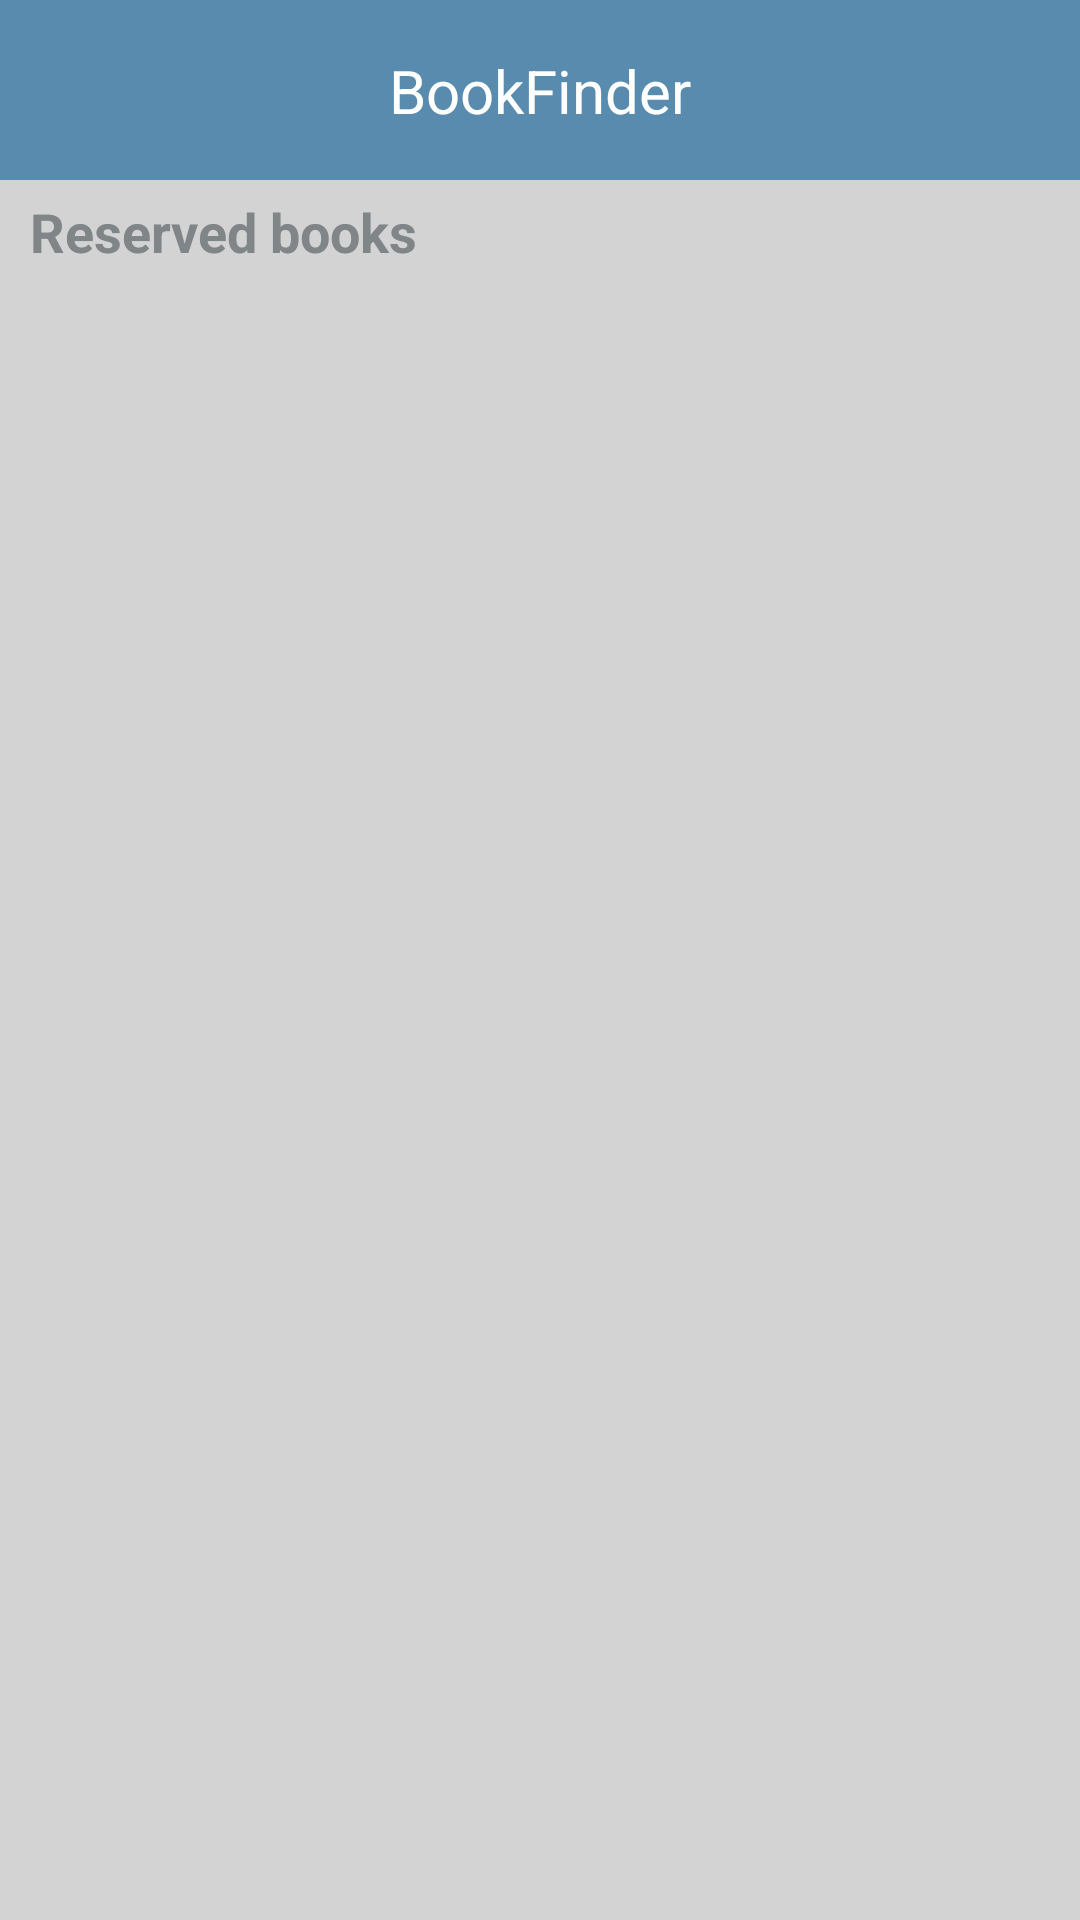

This screen was rendered from an Android layout file. Write that file and the resources it references.
<!-- AndroidManifest.xml: application theme Theme.Librarian -->
<!-- res/layout/activity_main.xml -->
<?xml version="1.0" encoding="utf-8"?>
<androidx.core.widget.NestedScrollView
    xmlns:android="http://schemas.android.com/apk/res/android"
    xmlns:app="http://schemas.android.com/apk/res-auto"
    xmlns:tools="http://schemas.android.com/tools"
    android:layout_width="match_parent"
    android:layout_height="wrap_content"
    tools:context=".MainActivity"
    android:background="#d3d3d3">

    <FrameLayout
        android:layout_width="match_parent"
        android:layout_height="match_parent">

        <ProgressBar
            android:id="@+id/booked_loading"
            android:layout_width="wrap_content"
            android:layout_height="wrap_content"
            android:visibility="gone"
            android:layout_gravity="center"/>

        <androidx.constraintlayout.widget.ConstraintLayout
            android:id="@+id/booked_container"
            android:layout_width="match_parent"
            android:layout_height="match_parent">

            <androidx.appcompat.widget.Toolbar
                android:id="@+id/toolbar"
                android:layout_width="match_parent"
                android:layout_height="60dp"
                android:background="#598BAF"
                app:layout_constraintEnd_toEndOf="parent"
                app:layout_constraintStart_toStartOf="parent"
                app:layout_constraintTop_toTopOf="parent" />

            <TextView
                android:id="@+id/textView"
                android:layout_width="wrap_content"
                android:layout_height="wrap_content"
                android:text="BookFinder"
                android:textColor="@color/white"
                android:textSize="20sp"
                android:gravity="center"
                app:layout_constraintRight_toRightOf="@id/toolbar"
                app:layout_constraintLeft_toLeftOf="@id/toolbar"
                app:layout_constraintBottom_toBottomOf="@id/toolbar"
                app:layout_constraintTop_toTopOf="@id/toolbar"/>

            <TextView
                android:id="@+id/categories"
                android:layout_width="match_parent"
                android:layout_height="wrap_content"
                android:gravity="center_vertical"
                android:paddingStart="10dp"
                android:layout_marginTop="5dp"
                android:layout_marginBottom="10dp"
                android:text="Reserved books"
                android:textColor="#808588"
                android:textSize="18sp"
                android:textStyle="bold"
                app:layout_constraintEnd_toEndOf="parent"
                app:layout_constraintStart_toStartOf="parent"
                app:layout_constraintTop_toBottomOf="@+id/toolbar" />

            <androidx.recyclerview.widget.RecyclerView
                android:id="@+id/booked_recyclerview"
                android:layout_width="match_parent"
                android:layout_height="wrap_content"
                android:layout_marginTop="5dp"
                app:layout_constraintBottom_toBottomOf="parent"
                app:layout_constraintEnd_toEndOf="parent"
                app:layout_constraintStart_toStartOf="parent"
                app:layout_constraintTop_toBottomOf="@+id/categories" />

        </androidx.constraintlayout.widget.ConstraintLayout>
    </FrameLayout>
</androidx.core.widget.NestedScrollView>
<!-- resources referenced by this layout -->
<resources>
  <style name="Theme.Librarian" parent="Theme.MaterialComponents.Light.NoActionBar">
          
          <item name="colorPrimary">#9e4244</item>
          <item name="colorPrimaryVariant">#808588</item>
          <item name="colorOnPrimary">@color/white</item>
          
          <item name="colorSecondary">@color/teal_200</item>
          <item name="colorSecondaryVariant">@color/teal_700</item>
          <item name="colorOnSecondary">@color/black</item>
          
          <item name="android:statusBarColor">?attr/colorPrimaryVariant</item>
          
      </style>
  <!-- not gathered from this repository: default colours our renderer supplied (Android Studio template values) -->
  <color name="teal_200">#FF03DAC5</color>
  <color name="teal_700">#FF018786</color>
  <color name="black">#FF000000</color>
  <color name="white">#FFFFFFFF</color>
</resources>
